Run: headless pygame with SDL's dummy video driver; simulated clock (each Clock.tick advances the game by its frame time, no real sleeping); random seed 0; keys injected as events and as key.get_pressed() state; no mouse input.
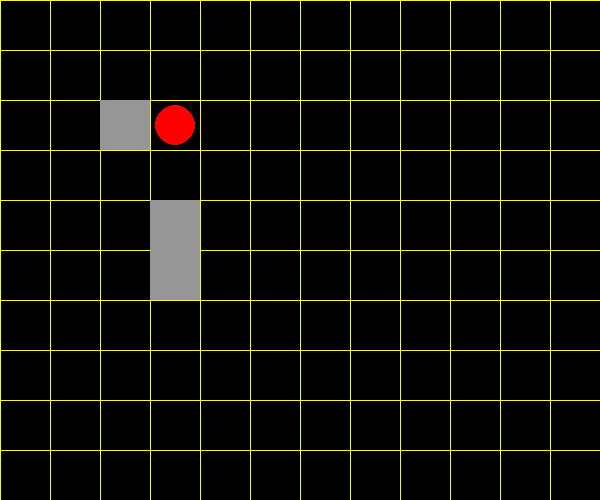
Frame 1 of 4 · flips 1–60 · no input
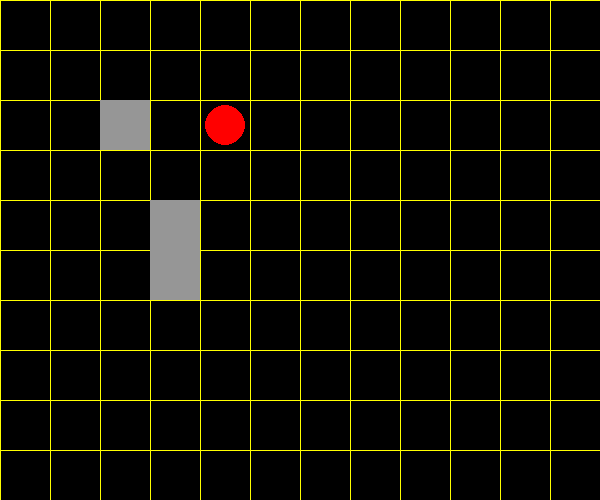
Frame 2 of 4 · flips 61–180 · tapped SPACE, RETURN · held RIGHT (→), D
Frame 3 of 4 · flips 181–300 · held DOWN (↓), S · screen unchanged from frame 2, image omitted
Frame 4 of 4 · flips 301–420 · held LEFT (←), A, UP (↑), W · screen same as frame 1, image omitted

The pygame program that drew these frames:

import sys
import pygame

pygame.init()

# Set the window size
size = 600, 500
w, h = size

screen = pygame.display.set_mode(size)

BLACK = 0, 0, 0
RED = 255, 0, 0
GRAY = 150, 150, 150
YELLOW = 255, 255, 0
r = 25

BALL_COLOR = RED
BALL_RADIUS = 20
WALL_COLOR = GRAY
CELL_WIDTH = 50
CELL_HEIGHT = 50

WALLS = [
    (3, 4),
    (3, 5),
    (2, 2)
]

# ball coordinates
x = 3
y = 2

def draw_ball(x, y):
    center = (x*CELL_WIDTH + CELL_WIDTH//2, y*CELL_HEIGHT + CELL_HEIGHT//2)
    pygame.draw.circle(screen, BALL_COLOR, center, BALL_RADIUS)

def draw_wall(x, y):
    rect = (x*CELL_WIDTH, y*CELL_HEIGHT, CELL_WIDTH, CELL_HEIGHT)
    pygame.draw.rect(screen, WALL_COLOR, rect)

def draw_walls():
    for x, y in WALLS:
        draw_wall(x, y)

def draw_grid():
    for y in range(0, h, CELL_HEIGHT):
        pygame.draw.line(screen, YELLOW, (0, y), (w, y))
    for x in range(0, w, CELL_WIDTH):
        pygame.draw.line(screen, YELLOW, (x, 0), (x, h))

def paint():
    screen.fill(BLACK)
    draw_grid()
    draw_walls()
    draw_ball(x, y)

def bound(x, minvalue, maxvalue):
    if x < minvalue:
        return minvalue
    elif x > maxvalue:
        return maxvalue
    else:
        return x

def main():
    global x
    while True:
        for event in pygame.event.get():
            if event.type == pygame.QUIT:
                sys.exit()
            elif event.type == pygame.KEYDOWN:
                if event.key == pygame.K_RIGHT:
                    if (x+1, y) in WALLS:
                        print("Not possible!")
                    else:
                        x = x+1
                elif event.key == pygame.K_LEFT:
                    x = x-1

        paint()
        pygame.display.flip()
        pygame.time.wait(50)

main()
